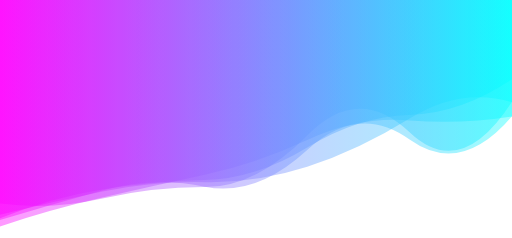
t = 0.00 s
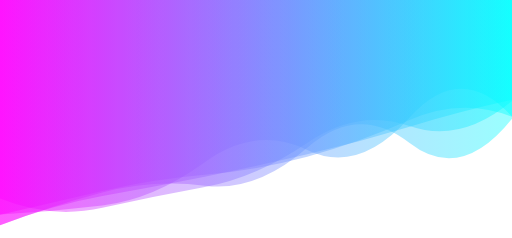
t = 1.67 s
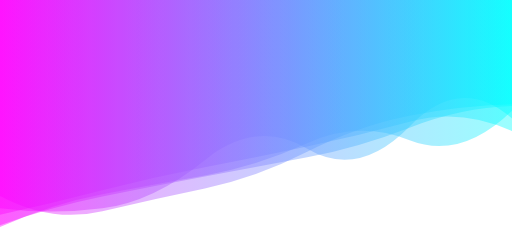
t = 3.33 s
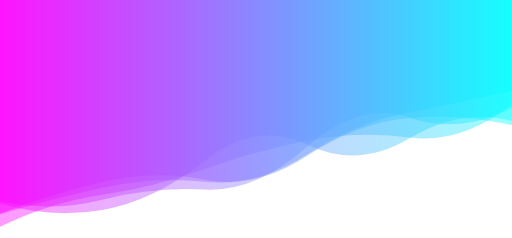
t = 5.00 s
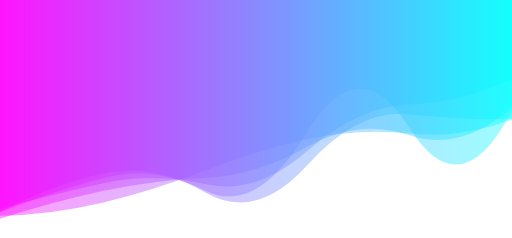
t = 6.67 s
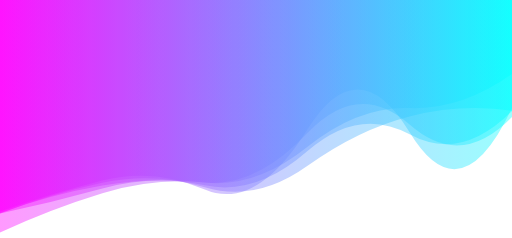
t = 8.34 s

The animated SVG that drew these frames (rendered in a browser with its animation timeline set to each time). Animation: 5 SMIL elements (animate=5); one cycle of 10.00 s, repeats indefinitely.

<svg xmlns="http://www.w3.org/2000/svg" xmlns:xlink="http://www.w3.org/1999/xlink" style="margin:auto;background:rgba(NaN, NaN, NaN, 0);display:block;z-index:1;position:relative" width="1536" height="714" preserveAspectRatio="xMidYMid" viewBox="0 0 1536 714">
<g transform="translate(768,357) scale(1,1) translate(-768,-357)"><linearGradient id="lg-0.9353641137535496" x1="0" x2="1" y1="0" y2="0">
  <stop stop-color="#ff00ff" offset="0"></stop>
  <stop stop-color="#00ffff" offset="1"></stop>
</linearGradient><path d="" fill="url(#lg-0.9353641137535496)" opacity="0.4">
  <animate attributeName="d" dur="10s" repeatCount="indefinite" keyTimes="0;0.333;0.667;1" calcmod="spline" keySplines="0.2 0 0.2 1;0.2 0 0.2 1;0.2 0 0.2 1" begin="0s" values="M0 0L 0 644.4074073589227Q 153.6 606.3616357191045  307.2 574.6823515307825T 614.4 546.5272938158814T 921.6 500.53551466455355T 1228.8 355.7584521443607T 1536 306.691027753061L 1536 0 Z;M0 0L 0 644.60257124322Q 153.6 610.5331570559656  307.2 570.8317218654915T 614.4 501.7747188568152T 921.6 439.54981725416565T 1228.8 364.87752858638066T 1536 393.13535516090906L 1536 0 Z;M0 0L 0 636.062647156808Q 153.6 554.9947653360225  307.2 521.3281028388773T 614.4 576.6545477896898T 921.6 495.49700225019865T 1228.8 342.7538263865396T 1536 357.5567207798371L 1536 0 Z;M0 0L 0 644.4074073589227Q 153.6 606.3616357191045  307.2 574.6823515307825T 614.4 546.5272938158814T 921.6 500.53551466455355T 1228.8 355.7584521443607T 1536 306.691027753061L 1536 0 Z"></animate>
</path><path d="" fill="url(#lg-0.9353641137535496)" opacity="0.4">
  <animate attributeName="d" dur="10s" repeatCount="indefinite" keyTimes="0;0.333;0.667;1" calcmod="spline" keySplines="0.2 0 0.2 1;0.2 0 0.2 1;0.2 0 0.2 1" begin="-2s" values="M0 0L 0 636.8793908510278Q 153.6 606.8110551307608  307.2 564.306578192157T 614.4 554.947640640331T 921.6 454.92101584386603T 1228.8 399.92034723827356T 1536 329.4824706943982L 1536 0 Z;M0 0L 0 675.0862115261083Q 153.6 618.6094526890263  307.2 576.4091569686349T 614.4 563.4739033105286T 921.6 446.1776124157177T 1228.8 430.9499914323827T 1536 361.29762275238306L 1536 0 Z;M0 0L 0 685.1184771974608Q 153.6 606.1252554149308  307.2 586.3896379977867T 614.4 501.62437429936693T 921.6 418.65971903676734T 1228.8 413.740651311213T 1536 312.175694487027L 1536 0 Z;M0 0L 0 636.8793908510278Q 153.6 606.8110551307608  307.2 564.306578192157T 614.4 554.947640640331T 921.6 454.92101584386603T 1228.8 399.92034723827356T 1536 329.4824706943982L 1536 0 Z"></animate>
</path><path d="" fill="url(#lg-0.9353641137535496)" opacity="0.4">
  <animate attributeName="d" dur="10s" repeatCount="indefinite" keyTimes="0;0.333;0.667;1" calcmod="spline" keySplines="0.2 0 0.2 1;0.2 0 0.2 1;0.2 0 0.2 1" begin="-4s" values="M0 0L 0 622.6592057439594Q 153.6 583.1388524279474  307.2 547.599233578946T 614.4 554.3141729107388T 921.6 457.80396568634035T 1228.8 309.07383880048656T 1536 243.25703465509423L 1536 0 Z;M0 0L 0 646.4477630091061Q 153.6 582.5842151724281  307.2 560.1910887036742T 614.4 544.276780582413T 921.6 434.17151803546136T 1228.8 330.79674759485516T 1536 213.27587238147515L 1536 0 Z;M0 0L 0 688.7566085994742Q 153.6 630.1532325143661  307.2 600.0634860049103T 614.4 523.8065999542397T 921.6 475.56078623552935T 1228.8 401.3109154337173T 1536 336.6758050627037L 1536 0 Z;M0 0L 0 622.6592057439594Q 153.6 583.1388524279474  307.2 547.599233578946T 614.4 554.3141729107388T 921.6 457.80396568634035T 1228.8 309.07383880048656T 1536 243.25703465509423L 1536 0 Z"></animate>
</path><path d="" fill="url(#lg-0.9353641137535496)" opacity="0.4">
  <animate attributeName="d" dur="10s" repeatCount="indefinite" keyTimes="0;0.333;0.667;1" calcmod="spline" keySplines="0.2 0 0.2 1;0.2 0 0.2 1;0.2 0 0.2 1" begin="-6s" values="M0 0L 0 584.4861539070932Q 153.6 674.3668927367667  307.2 637.3929070575293T 614.4 566.9943940306487T 921.6 465.9320442174036T 1228.8 334.4995978489419T 1536 316.5807397607556L 1536 0 Z;M0 0L 0 649.3068283981075Q 153.6 550.9146420570288  307.2 509.14924937321473T 614.4 572.6775604780146T 921.6 378.7477643571786T 1228.8 397.1076853795814T 1536 335.90180500565657L 1536 0 Z;M0 0L 0 600.6045476491237Q 153.6 650.6188889077578  307.2 617.4716461746556T 614.4 558.4463464704406T 921.6 413.05319922890317T 1228.8 396.66348557676304T 1536 297.21092420371485L 1536 0 Z;M0 0L 0 584.4861539070932Q 153.6 674.3668927367667  307.2 637.3929070575293T 614.4 566.9943940306487T 921.6 465.9320442174036T 1228.8 334.4995978489419T 1536 316.5807397607556L 1536 0 Z"></animate>
</path><path d="" fill="url(#lg-0.9353641137535496)" opacity="0.4">
  <animate attributeName="d" dur="10s" repeatCount="indefinite" keyTimes="0;0.333;0.667;1" calcmod="spline" keySplines="0.2 0 0.2 1;0.2 0 0.2 1;0.2 0 0.2 1" begin="-8s" values="M0 0L 0 636.6447501943863Q 153.6 635.9136107009182  307.2 620.9787747372769T 614.4 478.9445056378306T 921.6 455.72273585729863T 1228.8 350.81067804653884T 1536 349.49439040628835L 1536 0 Z;M0 0L 0 606.8643630423587Q 153.6 658.4431657527155  307.2 630.8210408552073T 614.4 482.7230235170583T 921.6 431.6686740284729T 1228.8 421.8199351552849T 1536 364.44523645306276L 1536 0 Z;M0 0L 0 707.6694183111217Q 153.6 623.0084559033468  307.2 574.1065658791604T 614.4 554.7652836371572T 921.6 396.5163650213436T 1228.8 368.3462415573756T 1536 349.575412770171L 1536 0 Z;M0 0L 0 636.6447501943863Q 153.6 635.9136107009182  307.2 620.9787747372769T 614.4 478.9445056378306T 921.6 455.72273585729863T 1228.8 350.81067804653884T 1536 349.49439040628835L 1536 0 Z"></animate>
</path></g>
</svg>
